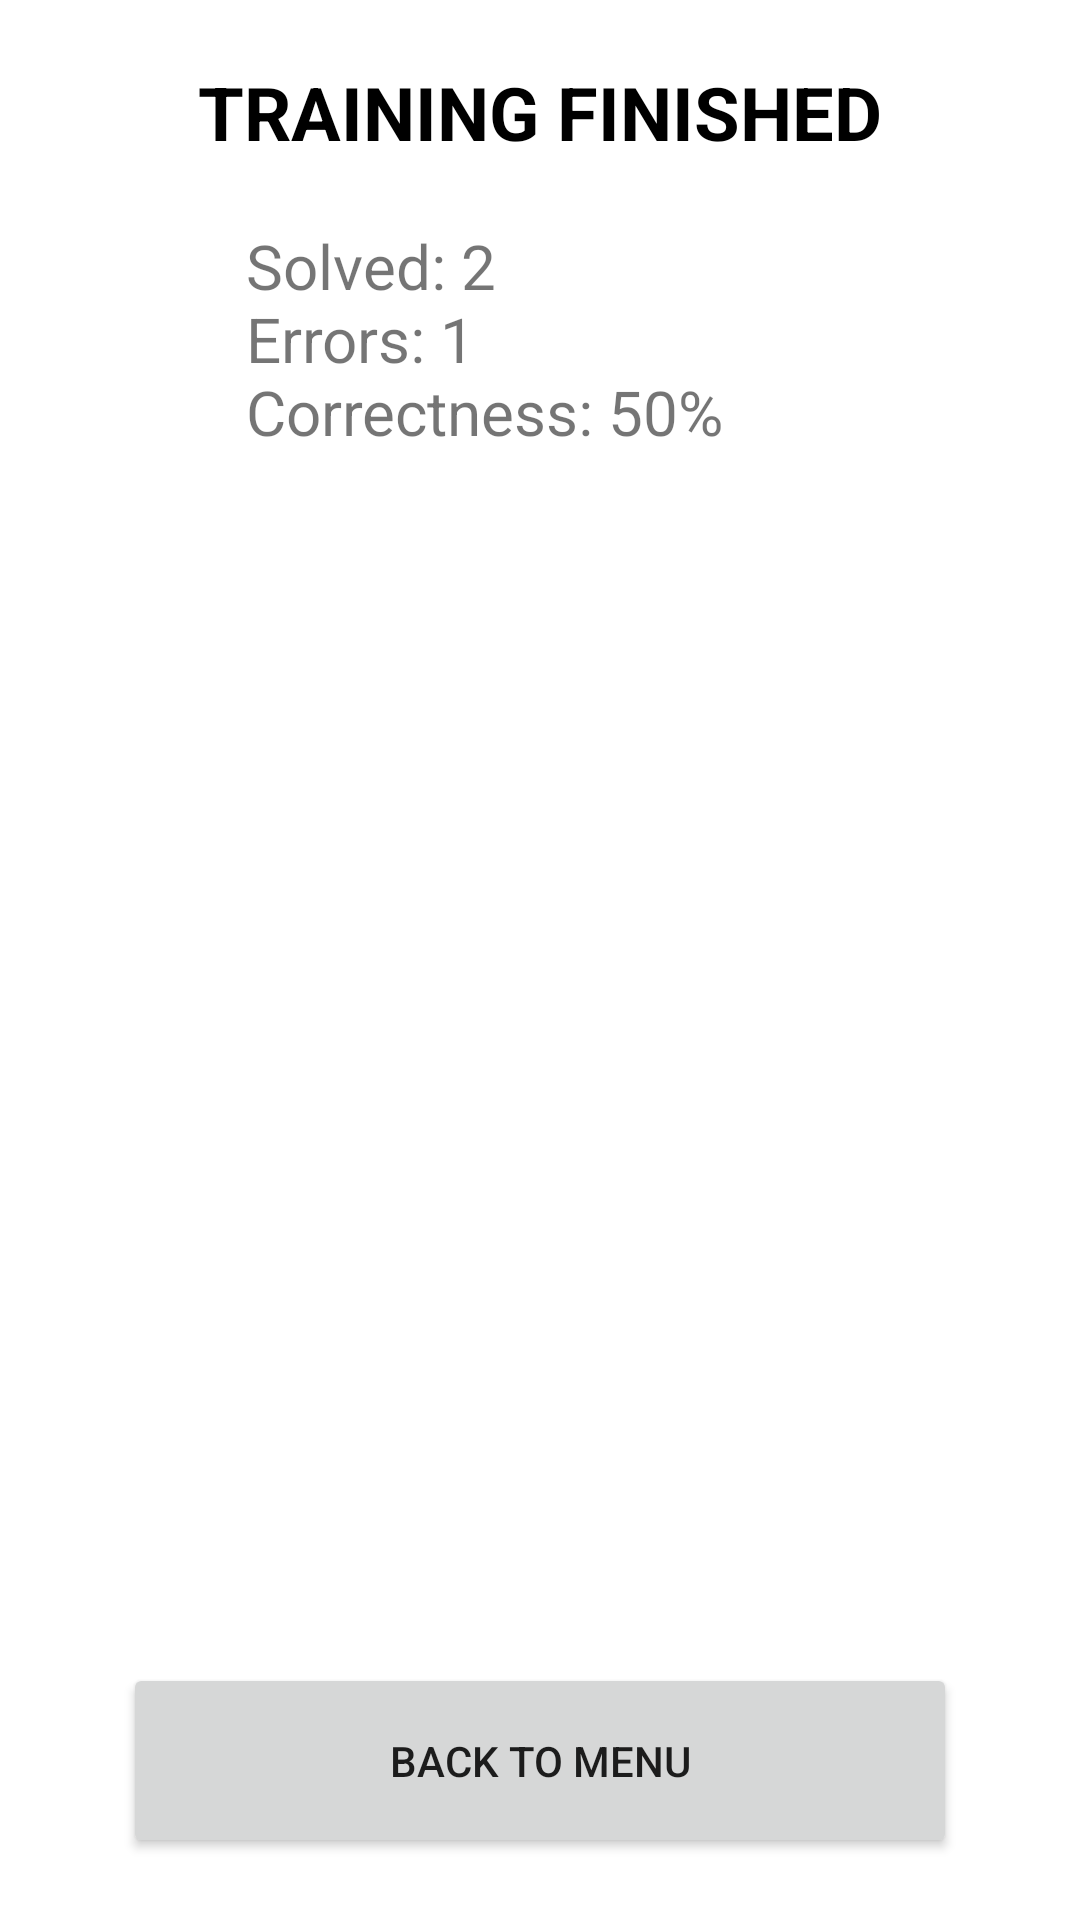

This screen was rendered from an Android layout file. Write that file and the resources it references.
<!-- AndroidManifest.xml: application theme Theme.Verbalcounting -->
<!-- res/layout/activity_training_results.xml -->
<?xml version="1.0" encoding="utf-8"?>
<androidx.constraintlayout.widget.ConstraintLayout xmlns:android="http://schemas.android.com/apk/res/android"
    xmlns:app="http://schemas.android.com/apk/res-auto"
    xmlns:tools="http://schemas.android.com/tools"
    android:layout_width="match_parent"
    android:layout_height="match_parent"
    tools:context=".BattleResultsActivity">

    <Button
        android:id="@+id/back_to_menu_button"
        android:layout_width="@dimen/width"
        android:layout_height="65dp"
        android:layout_marginBottom="10pt"
        android:insetLeft="6dp"
        android:insetRight="6dp"
        android:text="Back to menu"
        app:layout_constraintBottom_toBottomOf="parent"
        app:layout_constraintEnd_toEndOf="parent"
        app:layout_constraintHorizontal_bias="0.500"
        app:layout_constraintStart_toStartOf="parent" />

    <TextView
        android:id="@+id/textView"
        android:layout_width="@dimen/width"
        android:layout_height="470dp"
        android:layout_marginTop="10pt"
        android:text="@string/default_training_result"
        android:textSize="10pt"
        app:layout_constraintEnd_toEndOf="parent"
        app:layout_constraintHorizontal_bias="1.0"
        app:layout_constraintStart_toEndOf="@+id/back_to_menu_button"
        app:layout_constraintStart_toStartOf="parent"
        app:layout_constraintTop_toBottomOf="@+id/textView2" />

    <TextView
        android:id="@+id/textView2"
        android:layout_width="@dimen/width"
        android:layout_height="wrap_content"
        android:layout_marginTop="10pt"
        android:text="TRAINING FINISHED"
        android:textAlignment="center"
        android:textColor="#000000"
        android:textSize="@dimen/font_size"
        android:textStyle="bold"
        app:layout_constraintEnd_toEndOf="parent"
        app:layout_constraintHorizontal_bias="0.5"
        app:layout_constraintStart_toStartOf="parent"
        app:layout_constraintTop_toTopOf="parent" />
</androidx.constraintlayout.widget.ConstraintLayout>
<!-- resources referenced by this layout -->
<resources>
  <dimen name="font_size">12pt</dimen>
  <dimen name="width">135pt</dimen>
  <string name="default_training_result">"Solved: 2
  Errors: 1
  Correctness: 50%"</string>
  <style name="Theme.Verbalcounting" parent="Theme.MaterialComponents.DayNight.DarkActionBar">
          
          <item name="colorPrimary">@color/purple_500</item>
          <item name="colorPrimaryVariant">@color/purple_700</item>
          <item name="colorOnPrimary">@color/white</item>
          
          <item name="colorSecondary">@color/teal_200</item>
          <item name="colorSecondaryVariant">@color/teal_700</item>
          <item name="colorOnSecondary">@color/black</item>
          
          <item name="android:statusBarColor" tools:targetApi="l">?attr/colorPrimaryVariant</item>
          
      </style>
  <!-- not gathered from this repository: default colours our renderer supplied (Android Studio template values) -->
  <color name="purple_500">#FF6200EE</color>
  <color name="purple_700">#FF3700B3</color>
  <color name="teal_200">#FF03DAC5</color>
  <color name="teal_700">#FF018786</color>
  <color name="black">#FF000000</color>
  <color name="white">#FFFFFFFF</color>
</resources>
